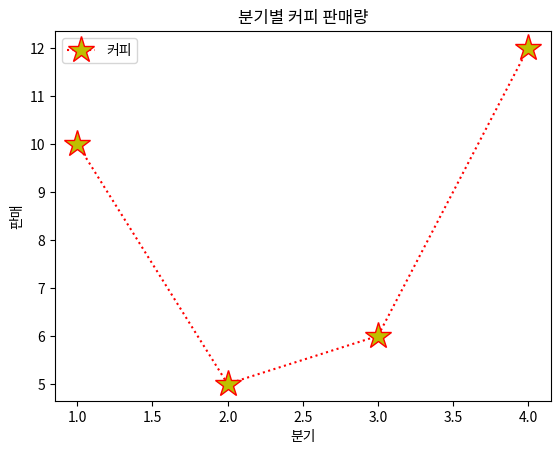

Write the Python code that produced this figure.
from matplotlib import pyplot as plt

x=[1,2,3,4]
y=[10,5,6,12]

plt.plot(x,y,'*:r', ms=20, mec='r',mfc='y')
plt.title("분기별 커피 판매량")
plt.xlabel("분기")
plt.ylabel("판매")
plt.legend(['커피'])
plt.show()